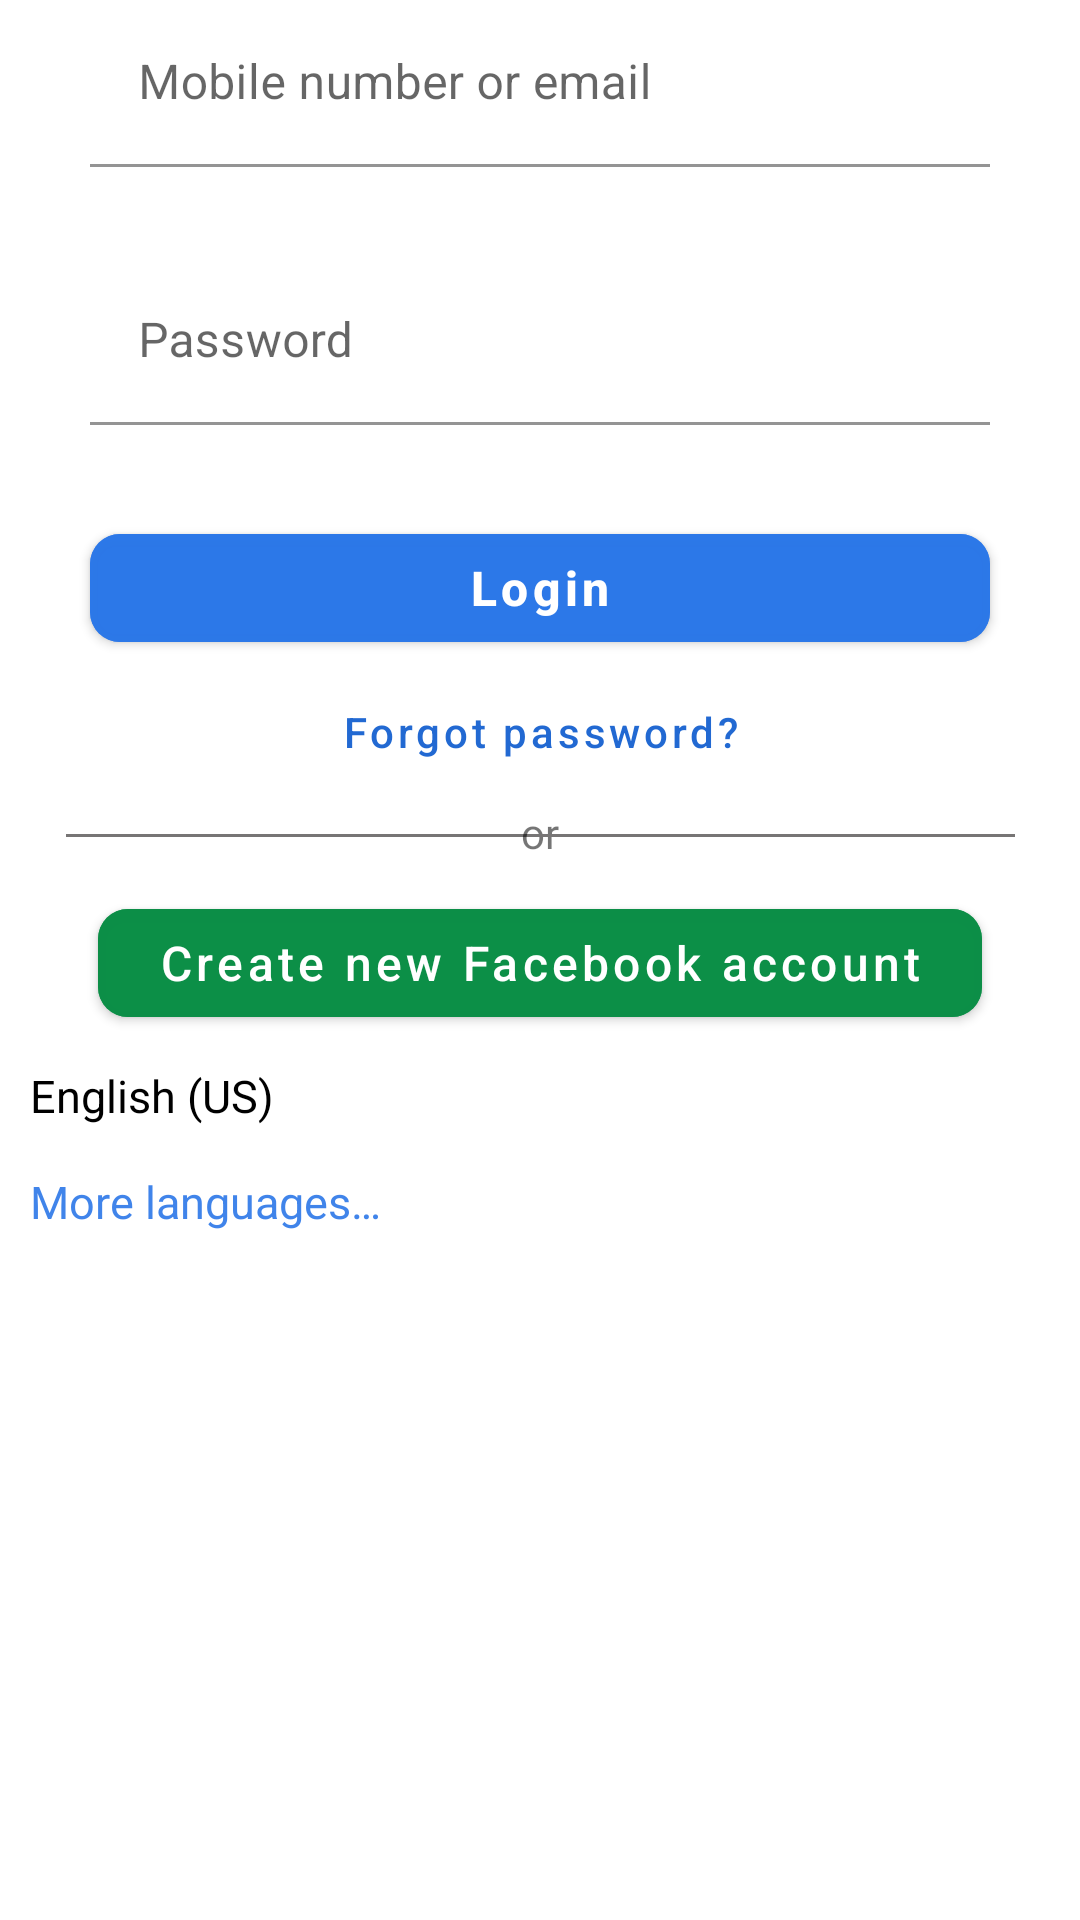

The Android layout XML behind this screen, and the referenced resources:
<!-- AndroidManifest.xml: application theme Theme.Facebook -->
<!-- res/layout/activity_main.xml -->
<?xml version="1.0" encoding="utf-8"?>
<layout xmlns:android="http://schemas.android.com/apk/res/android"
    xmlns:app="http://schemas.android.com/apk/res-auto">

    <data>

        <variable
            name="loginVM"
            type="com.example.facebook.viewmodels.MainActivityViewModel" />
    </data>

    <ScrollView
        android:layout_width="match_parent"
        android:layout_height="wrap_content">

        <androidx.constraintlayout.widget.ConstraintLayout
            android:layout_width="match_parent"
            android:layout_height="wrap_content">

            <com.google.android.material.imageview.ShapeableImageView
                android:id="@+id/login_wallpaper"
                android:layout_width="match_parent"
                android:layout_height="wrap_content"
                android:src="@drawable/fb_login_wall"
                app:layout_constraintStart_toStartOf="parent"
                app:layout_constraintTop_toTopOf="parent" />


            <com.google.android.material.textfield.TextInputLayout
                android:id="@+id/tilPhnOrEmail"
                android:layout_width="match_parent"
                android:layout_height="wrap_content"
                android:layout_marginHorizontal="30dp"
                android:hint="@string/mobile_number_or_email"
                android:textColor="@color/black"
                android:textSize="15sp"
                app:errorEnabled="true"
                app:layout_constraintStart_toStartOf="parent"
                app:layout_constraintTop_toBottomOf="@id/login_wallpaper">

                <com.google.android.material.textfield.TextInputEditText
                    android:id="@+id/ph_email_edt"
                    android:layout_width="match_parent"
                    android:layout_height="wrap_content"
                    android:background="@color/white"
                    android:inputType="text" />
            </com.google.android.material.textfield.TextInputLayout>

            <com.google.android.material.textfield.TextInputLayout
                android:id="@+id/tilPassword"
                android:layout_width="match_parent"
                android:layout_height="wrap_content"
                android:layout_marginHorizontal="30dp"
                android:layout_marginTop="10dp"
                android:hint="@string/password"
                android:textColor="@color/black"
                app:errorEnabled="true"
                app:layout_constraintStart_toStartOf="parent"
                app:layout_constraintTop_toBottomOf="@id/tilPhnOrEmail">

                <com.google.android.material.textfield.TextInputEditText
                    android:id="@+id/etPassword"
                    android:layout_width="match_parent"
                    android:layout_height="wrap_content"
                    android:background="@color/white"
                    android:inputType="text"/>
            </com.google.android.material.textfield.TextInputLayout>

            <com.google.android.material.button.MaterialButton
                android:id="@+id/login_btn"
                android:layout_width="match_parent"
                android:layout_height="wrap_content"
                android:layout_marginHorizontal="30dp"
                android:layout_marginTop="10dp"
                android:backgroundTint="#E62B77E8"
                android:text="@string/login"
                android:textAllCaps="false"
                android:textColor="@color/white"
                android:textSize="16sp"
                android:textStyle="bold"
                app:layout_constraintStart_toStartOf="parent"
                app:layout_constraintTop_toBottomOf="@id/tilPassword"
                app:shapeAppearanceOverlay="@style/roundedButton" />

            <androidx.appcompat.widget.AppCompatButton
                android:id="@+id/forgot_pswd_tv"
                style="@style/Widget.MaterialComponents.Button.TextButton"
                android:layout_width="wrap_content"
                android:layout_height="wrap_content"
                android:layout_marginStart="0dp"
                android:text="@string/forgot_passwprd"
                android:textAllCaps="false"
                android:textColor="#E80C5ACD"
                app:layout_constraintEnd_toEndOf="parent"
                app:layout_constraintStart_toStartOf="parent"
                app:layout_constraintTop_toBottomOf="@id/login_btn" />

            <com.google.android.material.divider.MaterialDivider
                android:id="@+id/dividerLine_start"
                android:layout_width="160dp"
                android:layout_height="1dp"
                android:layout_marginStart="30dp"
                android:layout_marginTop="10dp"
                app:dividerColor="#777575"
                app:layout_constraintEnd_toStartOf="@id/or_tv"
                app:layout_constraintStart_toStartOf="parent"
                app:layout_constraintTop_toBottomOf="@id/forgot_pswd_tv" />

            <androidx.appcompat.widget.AppCompatTextView
                android:id="@+id/or_tv"
                android:layout_width="wrap_content"
                android:layout_height="wrap_content"
                android:text="@string/or"
                app:layout_constraintEnd_toEndOf="parent"
                app:layout_constraintStart_toStartOf="parent"
                app:layout_constraintTop_toBottomOf="@id/forgot_pswd_tv" />

            <com.google.android.material.divider.MaterialDivider
                android:id="@+id/dividerLine_end"
                android:layout_width="160dp"
                android:layout_height="1dp"
                android:layout_marginTop="10dp"
                android:layout_marginEnd="30dp"
                app:dividerColor="#777575"
                app:layout_constraintEnd_toEndOf="parent"
                app:layout_constraintStart_toEndOf="@id/or_tv"
                app:layout_constraintTop_toBottomOf="@id/forgot_pswd_tv" />

            <com.google.android.material.button.MaterialButton
                android:id="@+id/create_account_btn"
                android:layout_width="wrap_content"
                android:layout_height="wrap_content"
                android:layout_marginTop="10dp"
                android:backgroundTint="#ED0B8E46"
                android:paddingHorizontal="20dp"
                android:text="@string/create_new_account"
                android:textAllCaps="false"
                android:textColor="@color/white"
                android:textSize="16sp"
                app:layout_constraintEnd_toEndOf="parent"
                app:layout_constraintStart_toStartOf="parent"
                app:layout_constraintTop_toBottomOf="@id/or_tv"
                app:shapeAppearanceOverlay="@style/roundedButton" />

            <androidx.appcompat.widget.AppCompatTextView
                android:id="@+id/english_tv"
                android:layout_width="wrap_content"
                android:layout_height="wrap_content"
                android:layout_marginStart="10dp"
                android:layout_marginTop="10dp"
                android:text="@string/english_tv"
                android:textColor="@color/black"
                android:textSize="15sp"
                app:layout_constraintStart_toStartOf="parent"
                app:layout_constraintTop_toBottomOf="@id/create_account_btn" />

            <androidx.appcompat.widget.AppCompatTextView
                android:id="@+id/more_languages_tv"
                android:layout_width="wrap_content"
                android:layout_height="wrap_content"
                android:layout_marginStart="10dp"
                android:layout_marginTop="15dp"
                android:text="@string/more_languages_tv"
                android:textColor="#E62B77E8"
                android:textSize="15sp"
                app:layout_constraintStart_toStartOf="parent"
                app:layout_constraintTop_toBottomOf="@id/english_tv" />
        </androidx.constraintlayout.widget.ConstraintLayout>
    </ScrollView>
</layout>
<!-- resources referenced by this layout -->
<resources>
  <string name="create_new_account">Create new Facebook account</string>
  <string name="english_tv">English (US)</string>
  <string name="forgot_passwprd">Forgot password?</string>
  <string name="login">Login</string>
  <string name="mobile_number_or_email">Mobile number or email</string>
  <string name="more_languages_tv">More languages…</string>
  <string name="or">or</string>
  <string name="password">Password</string>
  <style name="roundedButton">
          <item name="cornerFamily">rounded</item>
          <item name="cornerSize">10dp</item>
      </style>
  <style name="Theme.Facebook" parent="Theme.MaterialComponents.DayNight.NoActionBar">
          
          <item name="colorPrimary">@color/purple_500</item>
          <item name="colorPrimaryVariant">@color/purple_700</item>
          <item name="colorOnPrimary">@color/white</item>
          
          <item name="colorSecondary">@color/teal_200</item>
          <item name="colorSecondaryVariant">@color/teal_700</item>
          <item name="colorOnSecondary">@color/black</item>
          
          <item name="android:statusBarColor">?attr/colorPrimaryVariant</item>
          
      </style>
  <!-- not gathered from this repository: default colours our renderer supplied (Android Studio template values) -->
  <color name="purple_500">#FF6200EE</color>
  <color name="purple_700">#FF3700B3</color>
  <color name="teal_200">#FF03DAC5</color>
  <color name="teal_700">#FF018786</color>
  <color name="black">#FF000000</color>
  <color name="white">#FFFFFFFF</color>
</resources>
